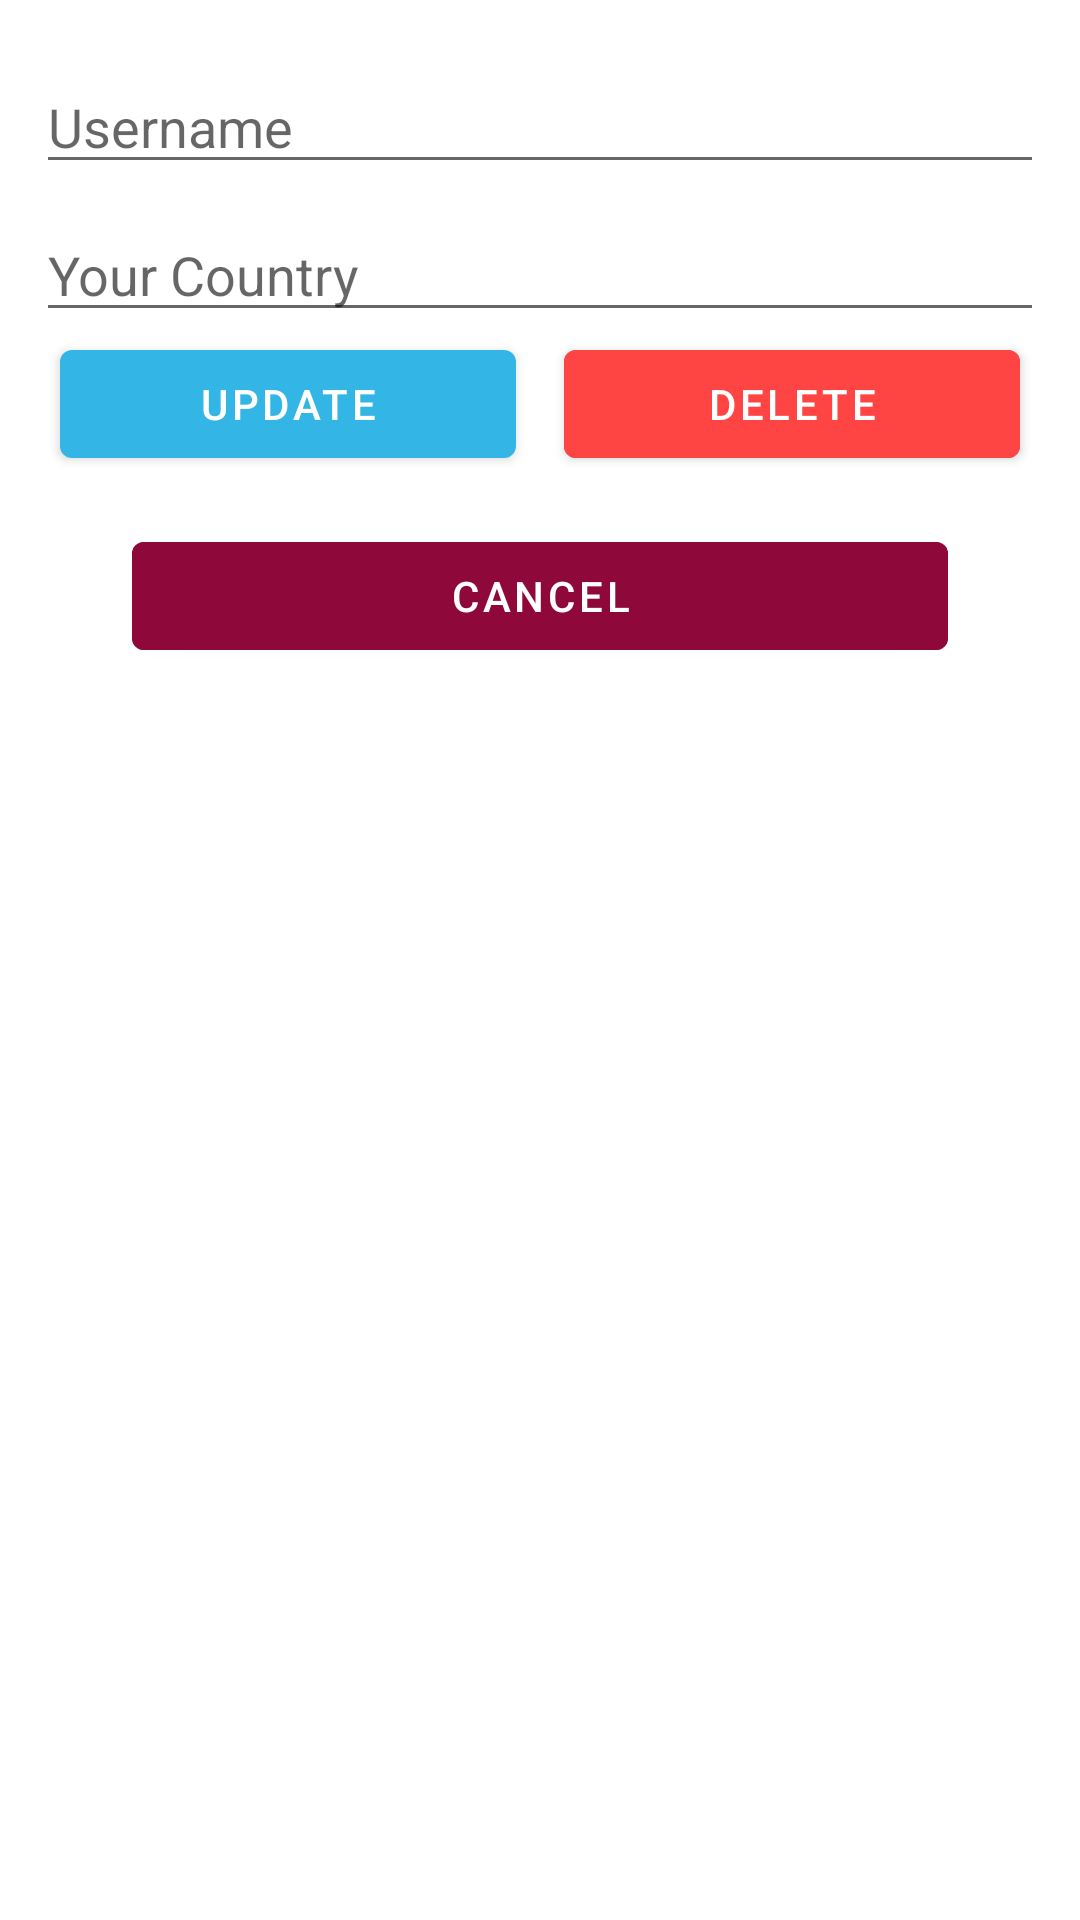

Layout XML and referenced resources for this Android screen:
<!-- AndroidManifest.xml: application theme Theme.AndroidDaggerHilt -->
<!-- res/layout/custom_alert_dialog.xml -->
<?xml version="1.0" encoding="utf-8"?>
<LinearLayout xmlns:android="http://schemas.android.com/apk/res/android"
    xmlns:app="http://schemas.android.com/apk/res-auto"
    android:layout_width="match_parent"
    android:layout_height="wrap_content"
    android:orientation="vertical"
    android:padding="12dp">

    <EditText
        android:id="@+id/et_username1"
        android:layout_width="match_parent"
        android:layout_height="wrap_content"
        android:layout_marginTop="8dp"
        android:hint="Username"
        android:inputType="textPersonName"
        android:maxLength="16" />

    <EditText
        android:id="@+id/et_country1"
        android:layout_width="match_parent"
        android:layout_height="wrap_content"
        android:layout_marginTop="8dp"
        android:hint="Your Country"
        android:maxLength="16" />

    <LinearLayout
        android:layout_width="match_parent"
        android:layout_height="wrap_content"
        android:orientation="horizontal">

        <com.google.android.material.button.MaterialButton
            android:id="@+id/btn_update"
            android:layout_width="0dp"
            android:layout_height="wrap_content"
            android:layout_gravity="center_horizontal"
            android:layout_margin="8dp"
            android:layout_weight="1"
            android:text="Update"
            app:backgroundTint="@android:color/holo_blue_light" />

        <com.google.android.material.button.MaterialButton
            android:id="@+id/btn_delete"
            android:layout_width="0dp"
            android:layout_height="wrap_content"
            android:layout_gravity="center_horizontal"
            android:layout_margin="8dp"
            android:layout_weight="1"
            android:backgroundTint="@android:color/holo_red_light"
            android:text="Delete" />
    </LinearLayout>
    <com.google.android.material.button.MaterialButton
        android:id="@+id/btn_cancel"
        android:layout_width="match_parent"
        android:layout_height="wrap_content"
        android:layout_gravity="center_horizontal"
        android:layout_marginHorizontal="32dp"
        android:backgroundTint="#8E093A"
        android:text="Cancel" />
</LinearLayout>
<!-- resources referenced by this layout -->
<resources>
  <style name="Theme.AndroidDaggerHilt" parent="Theme.MaterialComponents.DayNight.DarkActionBar">
          
          <item name="colorPrimary">@color/purple_500</item>
          <item name="colorPrimaryVariant">@color/purple_700</item>
          <item name="colorOnPrimary">@color/white</item>
          
          <item name="colorSecondary">@color/teal_200</item>
          <item name="colorSecondaryVariant">@color/teal_700</item>
          <item name="colorOnSecondary">@color/black</item>
          
          <item name="android:statusBarColor" tools:targetApi="l">?attr/colorPrimaryVariant</item>
          
      </style>
  <!-- not gathered from this repository: default colours our renderer supplied (Android Studio template values) -->
  <color name="purple_500">#FF6200EE</color>
  <color name="purple_700">#FF3700B3</color>
  <color name="teal_200">#FF03DAC5</color>
  <color name="teal_700">#FF018786</color>
  <color name="black">#FF000000</color>
  <color name="white">#FFFFFFFF</color>
</resources>
